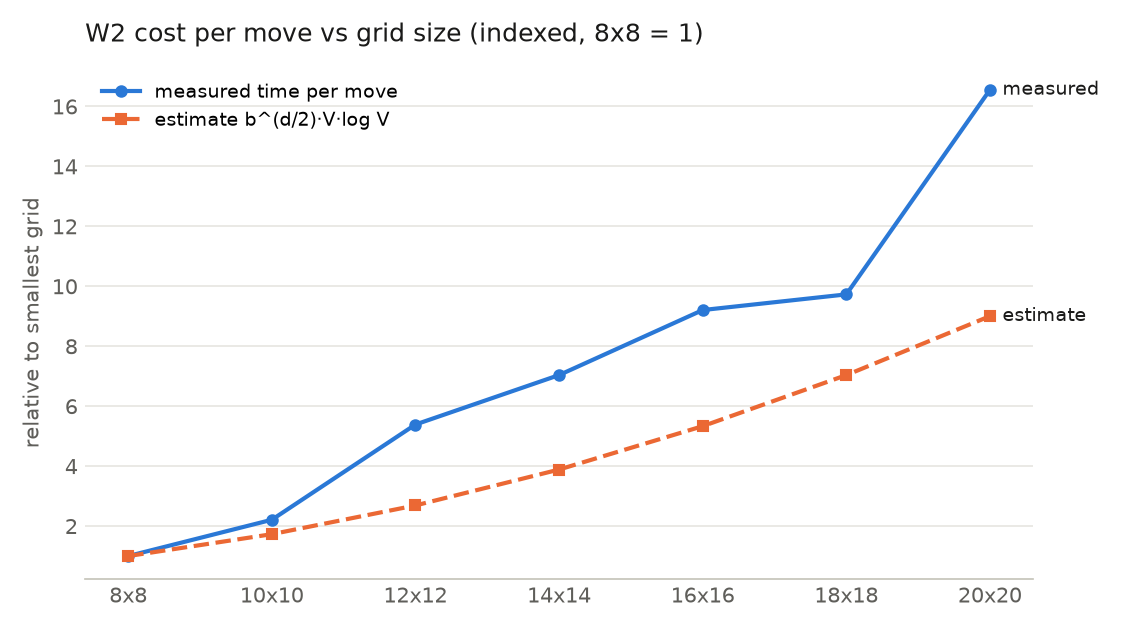

Source data for this figure (header and first rows):
n, cells, moves, nodes_per_move, astar_exp_per_move, ms_mean, ms_p95, ms_max, estimate, astar_mismatch
8, 64, 562, 21.08, 350.7, 1.386, 7.007, 19.85, 8689, 0
10, 100, 676, 32.29, 672.2, 3.064, 12.86, 32.21, 15033, 0
12, 144, 807, 37.05, 1583, 7.466, 38.21, 84.98, 23362, 0
14, 196, 1024, 36.58, 2172, 9.751, 39.95, 116.2, 33771, 0
16, 256, 1193, 34.6, 3413, 12.76, 47.67, 174.4, 46341, 0
18, 324, 1308, 29.15, 4371, 13.48, 47.98, 310.6, 61142, 0
20, 400, 1414, 37.4, 5666, 22.94, 102.9, 251.2, 78235, 0
